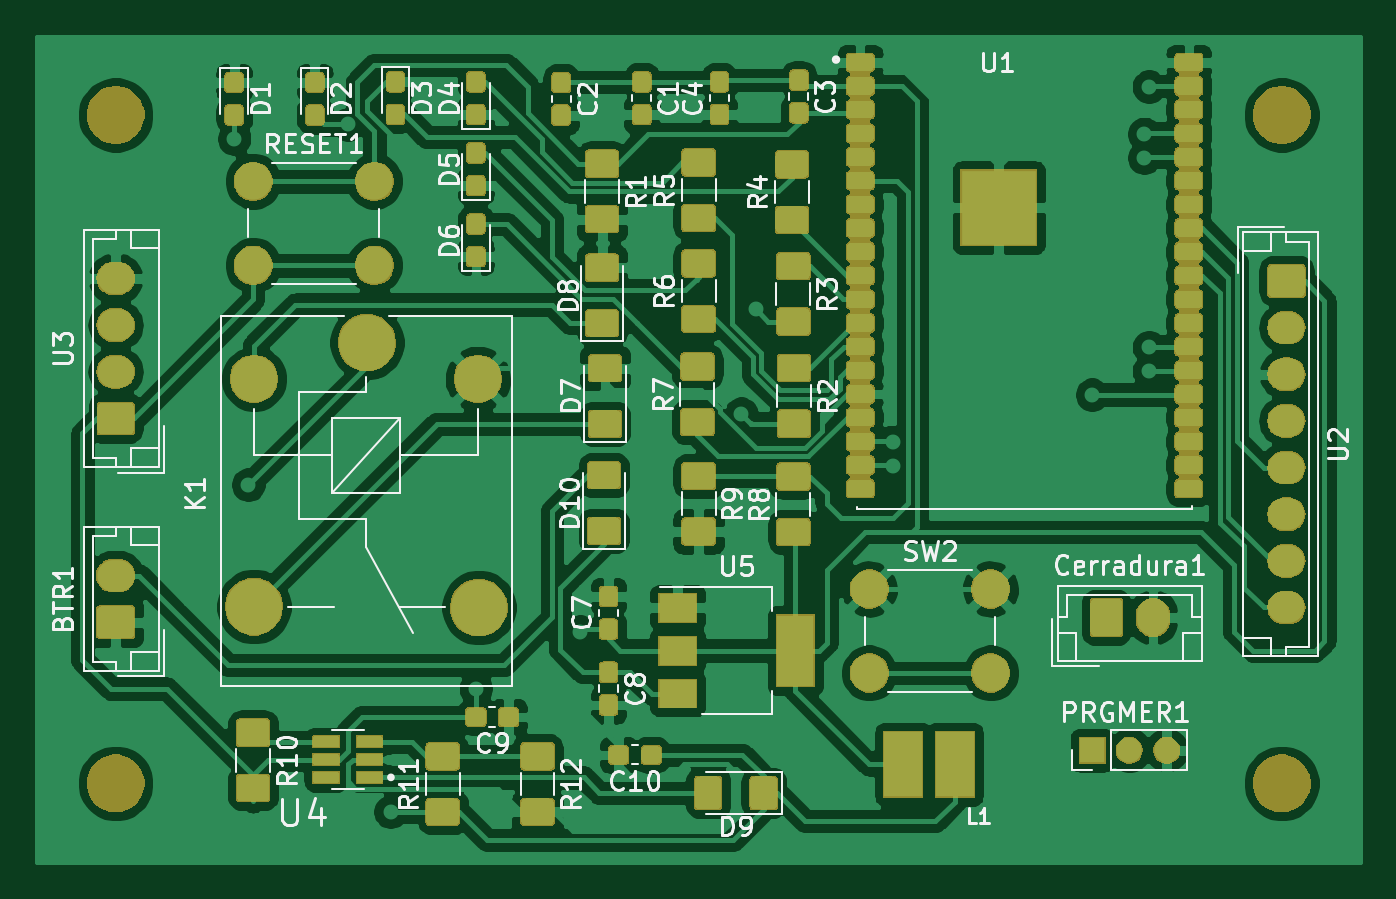
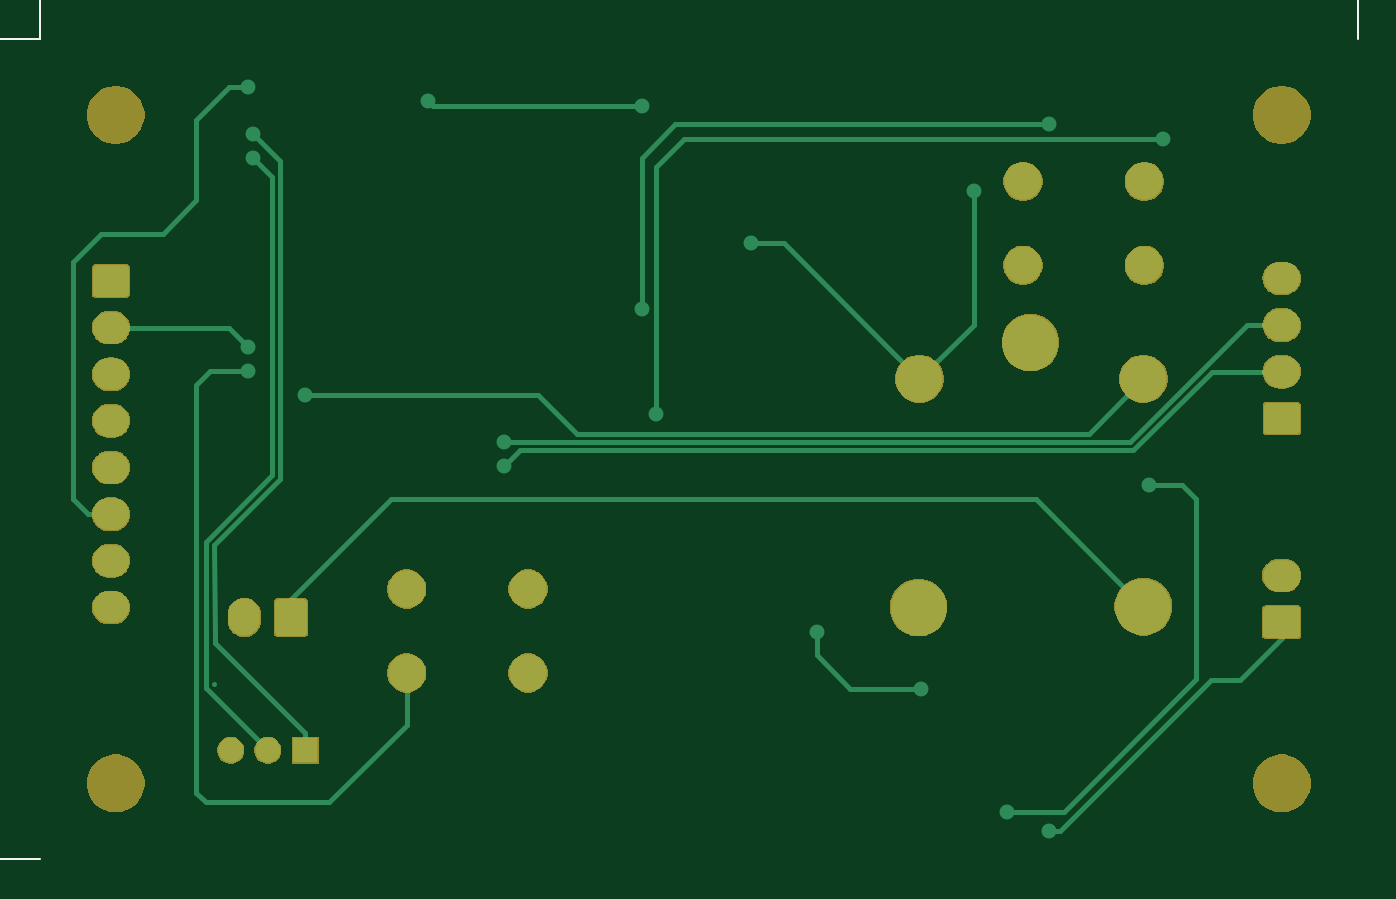
Circuit board: 9 layer files. Board 70.9 x 44.2 mm.
- bottom_copper: schematics-B_Cu.gbr (13336 bytes)
- bottom_mask: schematics-B_Mask.gbr (39155 bytes)
- paste: schematics-B_Paste.gbr (512 bytes)
- bottom_silk: schematics-B_SilkS.gbr (6414 bytes)
- outline: schematics-Edge_Cuts.gbr (479 bytes)
- top_copper: schematics-F_Cu.gbr (405123 bytes)
- top_mask: schematics-F_Mask.gbr (160319 bytes)
- paste: schematics-F_Paste.gbr (188610 bytes)
- top_silk: schematics-F_SilkS.gbr (44222 bytes)

=== bottom_copper: schematics-B_Cu.gbr (13336 bytes, source omitted) ===
=== bottom_mask: schematics-B_Mask.gbr (39155 bytes, source omitted) ===
=== paste: schematics-B_Paste.gbr ===
G04 #@! TF.GenerationSoftware,KiCad,Pcbnew,5.1.5+dfsg1-2build2*
G04 #@! TF.CreationDate,2021-12-16T07:29:40-05:00*
G04 #@! TF.ProjectId,schematics,73636865-6d61-4746-9963-732e6b696361,rev?*
G04 #@! TF.SameCoordinates,Original*
G04 #@! TF.FileFunction,Paste,Bot*
G04 #@! TF.FilePolarity,Positive*
%FSLAX46Y46*%
G04 Gerber Fmt 4.6, Leading zero omitted, Abs format (unit mm)*
G04 Created by KiCad (PCBNEW 5.1.5+dfsg1-2build2) date 2021-12-16 07:29:40*
%MOMM*%
%LPD*%
G04 APERTURE LIST*
G04 APERTURE END LIST*
M02*

=== bottom_silk: schematics-B_SilkS.gbr ===
G04 #@! TF.GenerationSoftware,KiCad,Pcbnew,5.1.5+dfsg1-2build2*
G04 #@! TF.CreationDate,2021-12-16T07:29:40-05:00*
G04 #@! TF.ProjectId,schematics,73636865-6d61-4746-9963-732e6b696361,rev?*
G04 #@! TF.SameCoordinates,Original*
G04 #@! TF.FileFunction,Legend,Bot*
G04 #@! TF.FilePolarity,Positive*
%FSLAX46Y46*%
G04 Gerber Fmt 4.6, Leading zero omitted, Abs format (unit mm)*
G04 Created by KiCad (PCBNEW 5.1.5+dfsg1-2build2) date 2021-12-16 07:29:40*
%MOMM*%
%LPD*%
G04 APERTURE LIST*
%ADD10C,0.150000*%
%ADD11C,0.120000*%
G04 APERTURE END LIST*
D10*
X159980285Y-159782333D02*
X159313619Y-159782333D01*
X160361238Y-159544238D02*
X159646952Y-159306142D01*
X159646952Y-159925190D01*
X160313619Y-160210904D02*
X160313619Y-160829952D01*
X159932666Y-160496619D01*
X159932666Y-160639476D01*
X159885047Y-160734714D01*
X159837428Y-160782333D01*
X159742190Y-160829952D01*
X159504095Y-160829952D01*
X159408857Y-160782333D01*
X159361238Y-160734714D01*
X159313619Y-160639476D01*
X159313619Y-160353761D01*
X159361238Y-160258523D01*
X159408857Y-160210904D01*
X159408857Y-161258523D02*
X159361238Y-161306142D01*
X159313619Y-161258523D01*
X159361238Y-161210904D01*
X159408857Y-161258523D01*
X159313619Y-161258523D01*
X159313619Y-161782333D02*
X159313619Y-161972809D01*
X159361238Y-162068047D01*
X159408857Y-162115666D01*
X159551714Y-162210904D01*
X159742190Y-162258523D01*
X160123142Y-162258523D01*
X160218380Y-162210904D01*
X160266000Y-162163285D01*
X160313619Y-162068047D01*
X160313619Y-161877571D01*
X160266000Y-161782333D01*
X160218380Y-161734714D01*
X160123142Y-161687095D01*
X159885047Y-161687095D01*
X159789809Y-161734714D01*
X159742190Y-161782333D01*
X159694571Y-161877571D01*
X159694571Y-162068047D01*
X159742190Y-162163285D01*
X159789809Y-162210904D01*
X159885047Y-162258523D01*
X159980285Y-163115666D02*
X159313619Y-163115666D01*
X160361238Y-162877571D02*
X159646952Y-162639476D01*
X159646952Y-163258523D01*
X160218380Y-163591857D02*
X160266000Y-163639476D01*
X160313619Y-163734714D01*
X160313619Y-163972809D01*
X160266000Y-164068047D01*
X160218380Y-164115666D01*
X160123142Y-164163285D01*
X160027904Y-164163285D01*
X159885047Y-164115666D01*
X159313619Y-163544238D01*
X159313619Y-164163285D01*
X159313619Y-165353761D02*
X159980285Y-165353761D01*
X159885047Y-165353761D02*
X159932666Y-165401380D01*
X159980285Y-165496619D01*
X159980285Y-165639476D01*
X159932666Y-165734714D01*
X159837428Y-165782333D01*
X159313619Y-165782333D01*
X159837428Y-165782333D02*
X159932666Y-165829952D01*
X159980285Y-165925190D01*
X159980285Y-166068047D01*
X159932666Y-166163285D01*
X159837428Y-166210904D01*
X159313619Y-166210904D01*
X159313619Y-166687095D02*
X159980285Y-166687095D01*
X159885047Y-166687095D02*
X159932666Y-166734714D01*
X159980285Y-166829952D01*
X159980285Y-166972809D01*
X159932666Y-167068047D01*
X159837428Y-167115666D01*
X159313619Y-167115666D01*
X159837428Y-167115666D02*
X159932666Y-167163285D01*
X159980285Y-167258523D01*
X159980285Y-167401380D01*
X159932666Y-167496619D01*
X159837428Y-167544238D01*
X159313619Y-167544238D01*
D11*
X158496000Y-141478000D02*
X158496000Y-185420000D01*
X154178000Y-141478000D02*
X159082421Y-141478000D01*
X154178000Y-185420000D02*
X159082421Y-185420000D01*
X158496000Y-185420000D02*
X157909579Y-184293496D01*
X158496000Y-185420000D02*
X159082421Y-184293496D01*
X158496000Y-141478000D02*
X157909579Y-142604504D01*
X158496000Y-141478000D02*
X159082421Y-142604504D01*
D10*
X114681523Y-132548380D02*
X115348190Y-132548380D01*
X114919619Y-133548380D01*
X115919619Y-132548380D02*
X116014857Y-132548380D01*
X116110095Y-132596000D01*
X116157714Y-132643619D01*
X116205333Y-132738857D01*
X116252952Y-132929333D01*
X116252952Y-133167428D01*
X116205333Y-133357904D01*
X116157714Y-133453142D01*
X116110095Y-133500761D01*
X116014857Y-133548380D01*
X115919619Y-133548380D01*
X115824380Y-133500761D01*
X115776761Y-133453142D01*
X115729142Y-133357904D01*
X115681523Y-133167428D01*
X115681523Y-132929333D01*
X115729142Y-132738857D01*
X115776761Y-132643619D01*
X115824380Y-132596000D01*
X115919619Y-132548380D01*
X116681523Y-133453142D02*
X116729142Y-133500761D01*
X116681523Y-133548380D01*
X116633904Y-133500761D01*
X116681523Y-133453142D01*
X116681523Y-133548380D01*
X117586285Y-132548380D02*
X117395809Y-132548380D01*
X117300571Y-132596000D01*
X117252952Y-132643619D01*
X117157714Y-132786476D01*
X117110095Y-132976952D01*
X117110095Y-133357904D01*
X117157714Y-133453142D01*
X117205333Y-133500761D01*
X117300571Y-133548380D01*
X117491047Y-133548380D01*
X117586285Y-133500761D01*
X117633904Y-133453142D01*
X117681523Y-133357904D01*
X117681523Y-133119809D01*
X117633904Y-133024571D01*
X117586285Y-132976952D01*
X117491047Y-132929333D01*
X117300571Y-132929333D01*
X117205333Y-132976952D01*
X117157714Y-133024571D01*
X117110095Y-133119809D01*
X118633904Y-133548380D02*
X118062476Y-133548380D01*
X118348190Y-133548380D02*
X118348190Y-132548380D01*
X118252952Y-132691238D01*
X118157714Y-132786476D01*
X118062476Y-132834095D01*
X119014857Y-132643619D02*
X119062476Y-132596000D01*
X119157714Y-132548380D01*
X119395809Y-132548380D01*
X119491047Y-132596000D01*
X119538666Y-132643619D01*
X119586285Y-132738857D01*
X119586285Y-132834095D01*
X119538666Y-132976952D01*
X118967238Y-133548380D01*
X119586285Y-133548380D01*
X120776761Y-133548380D02*
X120776761Y-132881714D01*
X120776761Y-132976952D02*
X120824380Y-132929333D01*
X120919619Y-132881714D01*
X121062476Y-132881714D01*
X121157714Y-132929333D01*
X121205333Y-133024571D01*
X121205333Y-133548380D01*
X121205333Y-133024571D02*
X121252952Y-132929333D01*
X121348190Y-132881714D01*
X121491047Y-132881714D01*
X121586285Y-132929333D01*
X121633904Y-133024571D01*
X121633904Y-133548380D01*
X122110095Y-133548380D02*
X122110095Y-132881714D01*
X122110095Y-132976952D02*
X122157714Y-132929333D01*
X122252952Y-132881714D01*
X122395809Y-132881714D01*
X122491047Y-132929333D01*
X122538666Y-133024571D01*
X122538666Y-133548380D01*
X122538666Y-133024571D02*
X122586285Y-132929333D01*
X122681523Y-132881714D01*
X122824380Y-132881714D01*
X122919619Y-132929333D01*
X122967238Y-133024571D01*
X122967238Y-133548380D01*
D11*
X83566000Y-134366000D02*
X154178000Y-134366000D01*
X83566000Y-141478000D02*
X83566000Y-133779579D01*
X154178000Y-141478000D02*
X154178000Y-133779579D01*
X154178000Y-134366000D02*
X153051496Y-134952421D01*
X154178000Y-134366000D02*
X153051496Y-133779579D01*
X83566000Y-134366000D02*
X84692504Y-134952421D01*
X83566000Y-134366000D02*
X84692504Y-133779579D01*
M02*

=== outline: schematics-Edge_Cuts.gbr ===
G04 #@! TF.GenerationSoftware,KiCad,Pcbnew,5.1.5+dfsg1-2build2*
G04 #@! TF.CreationDate,2021-12-16T07:29:40-05:00*
G04 #@! TF.ProjectId,schematics,73636865-6d61-4746-9963-732e6b696361,rev?*
G04 #@! TF.SameCoordinates,Original*
G04 #@! TF.FileFunction,Profile,NP*
%FSLAX46Y46*%
G04 Gerber Fmt 4.6, Leading zero omitted, Abs format (unit mm)*
G04 Created by KiCad (PCBNEW 5.1.5+dfsg1-2build2) date 2021-12-16 07:29:40*
%MOMM*%
%LPD*%
G04 APERTURE LIST*
G04 APERTURE END LIST*
M02*

=== top_copper: schematics-F_Cu.gbr (405123 bytes, source omitted) ===
=== top_mask: schematics-F_Mask.gbr (160319 bytes, source omitted) ===
=== paste: schematics-F_Paste.gbr (188610 bytes, source omitted) ===
=== top_silk: schematics-F_SilkS.gbr (44222 bytes, source omitted) ===
